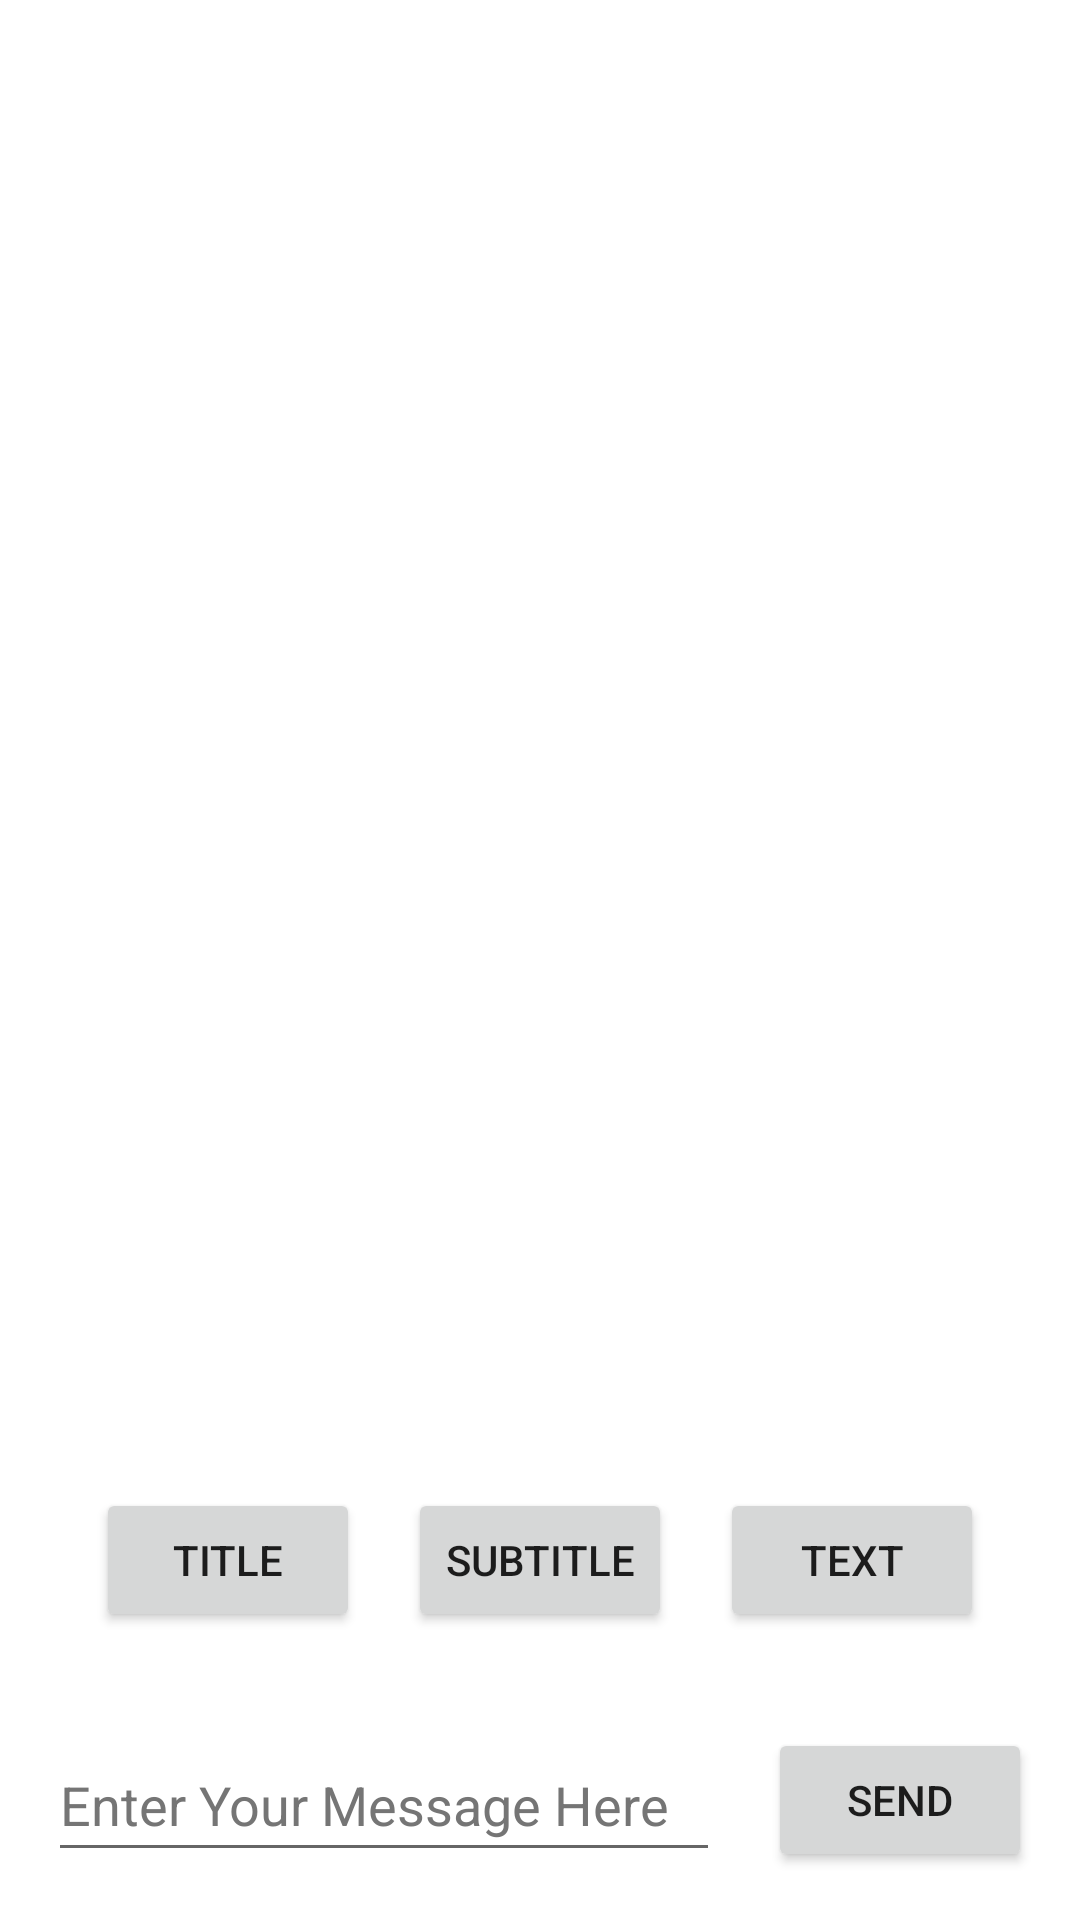

Write the Android layout XML for this screen, with the resource values it uses.
<!-- AndroidManifest.xml: application theme Theme.XMLTestApp -->
<!-- res/layout/activity_intent_nav.xml -->
<?xml version="1.0" encoding="utf-8"?>
<androidx.constraintlayout.widget.ConstraintLayout xmlns:android="http://schemas.android.com/apk/res/android"
    xmlns:app="http://schemas.android.com/apk/res-auto"
    xmlns:tools="http://schemas.android.com/tools"
    android:layout_width="match_parent"
    android:layout_height="match_parent"
    tools:context=".intentNav_lab.IntentNav">

    <Button
        android:id="@+id/button_send"
        android:layout_width="wrap_content"
        android:layout_height="wrap_content"
        android:layout_marginEnd="16dp"
        android:layout_marginBottom="16dp"
        android:text="@string/send"
        app:layout_constraintBottom_toBottomOf="parent"
        app:layout_constraintEnd_toEndOf="parent" />

    <EditText
        android:id="@+id/eText_message"
        android:layout_width="0dp"
        android:layout_height="wrap_content"
        android:layout_marginStart="16dp"
        android:layout_marginEnd="16dp"
        android:layout_marginBottom="16dp"
        android:ems="10"
        android:hint="@string/editText_main"
        android:importantForAutofill="no"
        android:inputType="textLongMessage"
        android:minHeight="48dp"
        android:text=""
        android:textColorHint="#757575"
        app:layout_constraintBottom_toBottomOf="parent"
        app:layout_constraintEnd_toStartOf="@+id/button_send"
        app:layout_constraintStart_toStartOf="parent" />

    <TextView
        android:id="@+id/text_message1"
        android:layout_width="wrap_content"
        android:layout_height="wrap_content"
        android:layout_marginStart="16dp"
        android:layout_marginTop="16dp"
        android:visibility="invisible"
        app:layout_constraintStart_toStartOf="parent"
        app:layout_constraintTop_toTopOf="parent" />

    <Button
        android:id="@+id/button_article1"
        android:layout_width="wrap_content"
        android:layout_height="wrap_content"
        android:layout_marginStart="16dp"
        android:text="@string/article_1"
        app:layout_constraintBaseline_toBaselineOf="@+id/button_article2"
        app:layout_constraintEnd_toStartOf="@+id/button_article2"
        app:layout_constraintStart_toStartOf="parent" />

    <Button
        android:id="@+id/button_article2"
        android:layout_width="wrap_content"
        android:layout_height="wrap_content"
        android:layout_marginBottom="32dp"
        android:text="@string/article_2"
        app:layout_constraintBottom_toTopOf="@+id/eText_message"
        app:layout_constraintEnd_toStartOf="@+id/button_article3"
        app:layout_constraintStart_toEndOf="@+id/button_article1" />

    <Button
        android:id="@+id/button_article3"
        android:layout_width="wrap_content"
        android:layout_height="wrap_content"
        android:layout_marginEnd="16dp"
        android:text="@string/article_3"
        app:layout_constraintBaseline_toBaselineOf="@+id/button_article2"
        app:layout_constraintEnd_toEndOf="parent"
        app:layout_constraintStart_toEndOf="@+id/button_article2" />
</androidx.constraintlayout.widget.ConstraintLayout>
<!-- resources referenced by this layout -->
<resources>
  <string name="article_1">Title</string>
  <string name="article_2">SubTitle</string>
  <string name="article_3">Text</string>
  <string name="editText_main">Enter Your Message Here</string>
  <string name="send">Send</string>
  <style name="Theme.XMLTestApp" parent="Theme.MaterialComponents.DayNight.DarkActionBar">
          
          <item name="colorPrimary">@color/purple_500</item>
          <item name="colorPrimaryVariant">@color/purple_700</item>
          <item name="colorOnPrimary">@color/white</item>
          
          <item name="colorSecondary">@color/teal_200</item>
          <item name="colorSecondaryVariant">@color/teal_700</item>
          <item name="colorOnSecondary">@color/black</item>
          
          <item name="android:statusBarColor" tools:targetApi="l">?attr/colorPrimaryVariant</item>
          
      </style>
  <!-- not gathered from this repository: default colours our renderer supplied (Android Studio template values) -->
  <color name="purple_500">#FF6200EE</color>
  <color name="purple_700">#FF3700B3</color>
  <color name="teal_200">#FF03DAC5</color>
  <color name="teal_700">#FF018786</color>
  <color name="black">#FF000000</color>
  <color name="white">#FFFFFFFF</color>
</resources>
